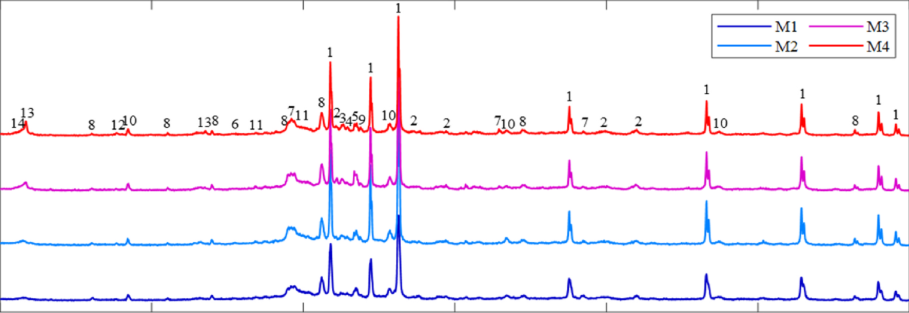

The data file committed next to this chart (first rows):
x, y, pixel_x, pixel_y, gap_before
10.1, 0.2226, 175.5, 360.3, 0
10.1, 0.04633, 175.5, 415.5, 0
10.3, 0.2226, 178.5, 360.3, 1
10.43, 0.04526, 180.5, 415.8, 1
10.5, 0.2236, 181.5, 360, 0
10.63, 0.04633, 183.5, 415.5, 1
10.69, 0.2236, 184.5, 360, 0
10.83, 0.04633, 186.5, 415.5, 1
10.89, 0.2236, 187.5, 360, 0
11.02, 0.04633, 189.5, 415.5, 1
11.09, 0.2247, 190.5, 359.7, 0
11.22, 0.04739, 192.5, 415.2, 1
11.29, 0.2274, 193.5, 358.8, 0
11.42, 0.04739, 195.5, 415.2, 1
11.49, 0.23, 196.5, 358, 0
11.62, 0.04739, 198.5, 415.2, 1
11.68, 0.2279, 199.5, 358.7, 0
11.82, 0.04739, 201.5, 415.2, 1
11.88, 0.2242, 202.5, 359.8, 0
12.01, 0.04846, 204.5, 414.8, 1
12.08, 0.2231, 205.5, 360.2, 0
12.21, 0.0442, 207.5, 416.2, 1
12.28, 0.221, 208.5, 360.8, 0
12.41, 0.04313, 210.5, 416.5, 1
12.48, 0.2188, 211.5, 361.5, 0
12.61, 0.04313, 213.5, 416.5, 1
12.67, 0.2188, 214.5, 361.5, 0
12.81, 0.04313, 216.5, 416.5, 1
12.87, 0.2188, 217.5, 361.5, 0
13, 0.04313, 219.5, 416.5, 1
13.07, 0.2188, 220.5, 361.5, 0
13.2, 0.04207, 222.5, 416.8, 1
13.27, 0.2188, 223.5, 361.5, 0
13.4, 0.04313, 225.5, 416.5, 1
13.47, 0.2178, 226.5, 361.8, 0
13.6, 0.04313, 228.5, 416.5, 1
13.66, 0.2173, 229.5, 362, 0
13.8, 0.041, 231.5, 417.2, 1
13.86, 0.2188, 232.5, 361.5, 0
13.99, 0.041, 234.5, 417.2, 1
14.06, 0.2178, 235.5, 361.8, 0
14.19, 0.04207, 237.5, 416.8, 1
14.26, 0.2173, 238.5, 362, 0
14.39, 0.041, 240.5, 417.2, 1
14.46, 0.2173, 241.5, 362, 0
14.59, 0.04207, 243.5, 416.8, 1
14.65, 0.2173, 244.5, 362, 0
14.79, 0.03994, 246.5, 417.5, 1
14.85, 0.2183, 247.5, 361.7, 0
14.98, 0.04207, 249.5, 416.8, 1
15.05, 0.2173, 250.5, 362, 0
15.18, 0.04313, 252.5, 416.5, 1
15.25, 0.2173, 253.5, 362, 0
15.38, 0.04313, 255.5, 416.5, 1
15.45, 0.2173, 256.5, 362, 0
15.58, 0.04313, 258.5, 416.5, 1
15.64, 0.2173, 259.5, 362, 0
15.78, 0.04313, 261.5, 416.5, 1
15.84, 0.2178, 262.5, 361.8, 0
15.97, 0.0442, 264.5, 416.2, 1
... 907 more rows
